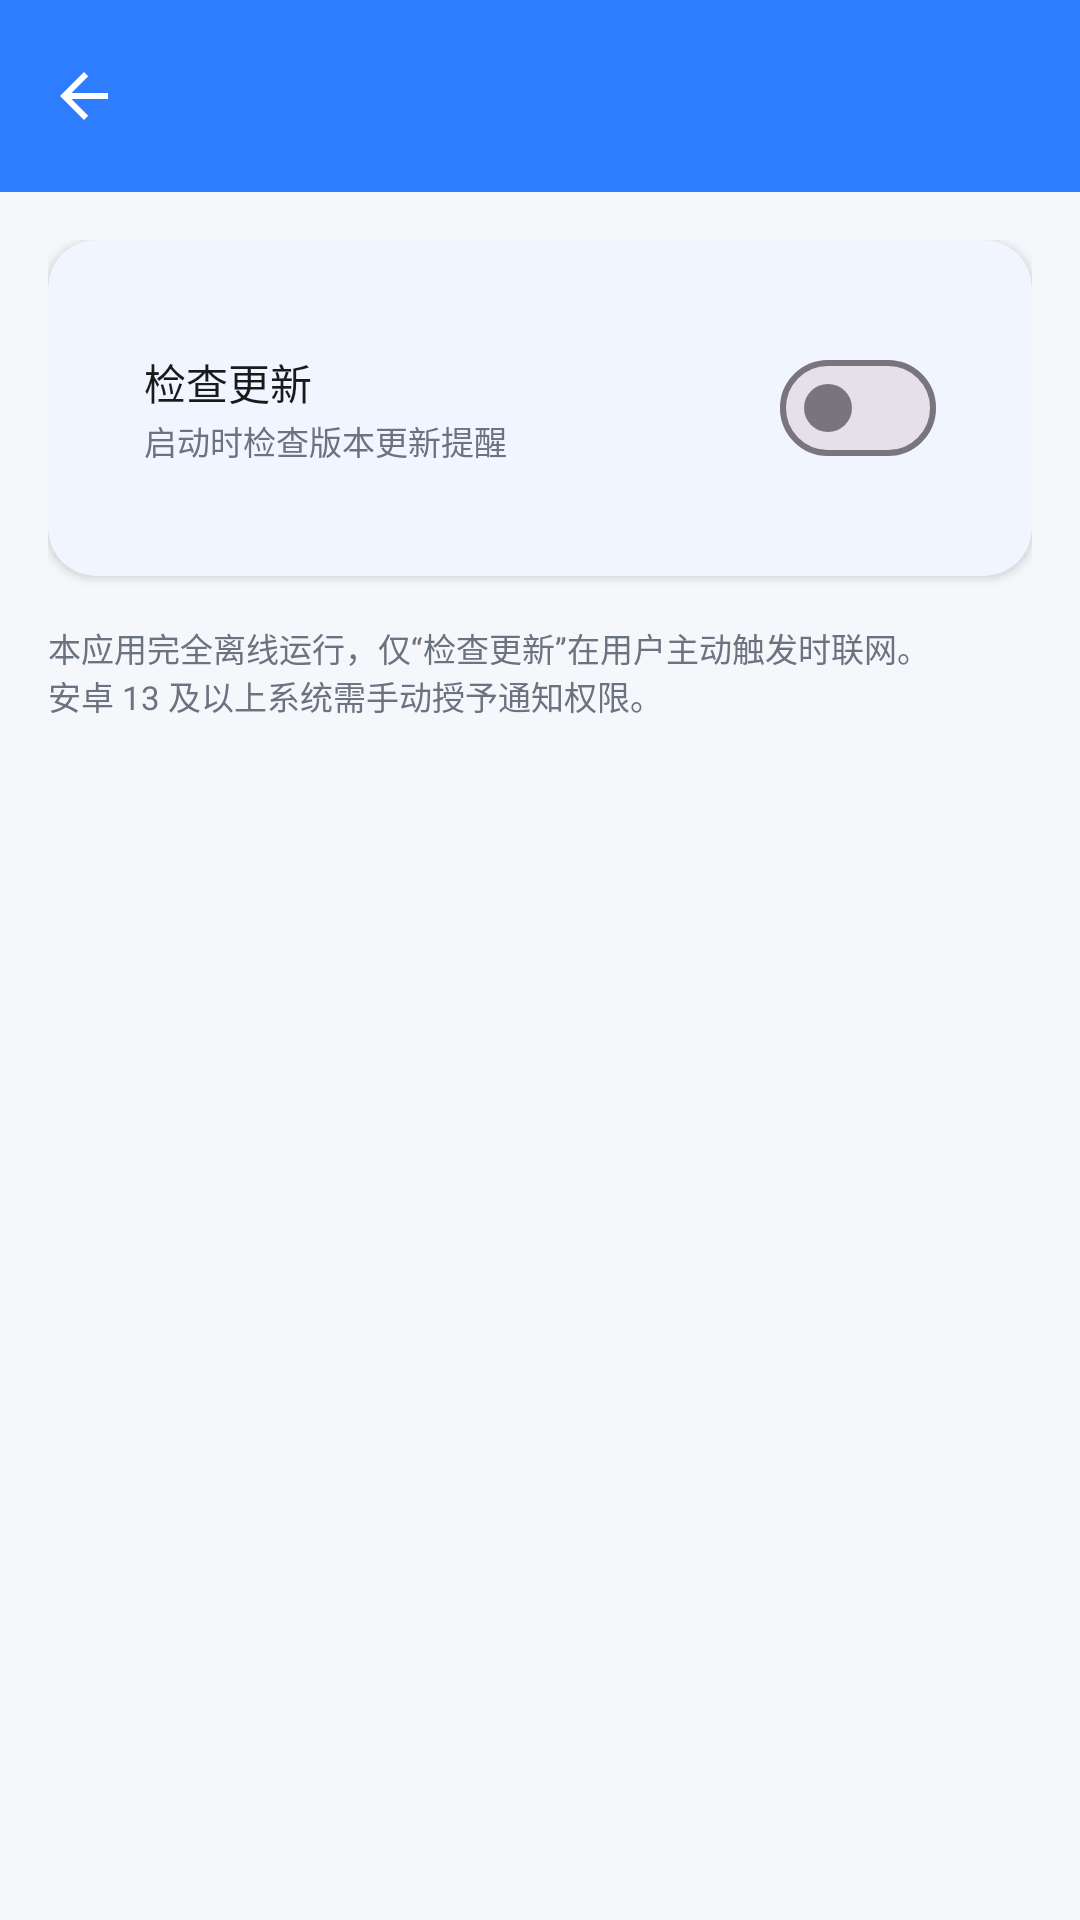

Android layout source for this screen:
<!-- AndroidManifest.xml: application theme Theme.QNGXJ -->
<!-- res/layout/activity_notify.xml -->
<?xml version="1.0" encoding="utf-8"?>
<LinearLayout xmlns:android="http://schemas.android.com/apk/res/android"
    xmlns:app="http://schemas.android.com/apk/res-auto"
    xmlns:tools="http://schemas.android.com/tools"
    android:layout_width="match_parent"
    android:layout_height="match_parent"
    android:orientation="vertical"
    android:background="?android:attr/colorBackground">

    <com.google.android.material.appbar.MaterialToolbar
        android:id="@+id/toolbar"
        android:layout_width="match_parent"
        android:layout_height="?attr/actionBarSize"
        android:background="?attr/colorPrimary"
        app:navigationIcon="@drawable/ic_back"
        app:titleTextColor="@android:color/white" />

    <LinearLayout
        android:layout_width="match_parent"
        android:layout_height="match_parent"
        android:orientation="vertical"
        android:padding="16dp">

        <com.google.android.material.card.MaterialCardView
            android:layout_width="match_parent"
            android:layout_height="wrap_content"
            app:cardCornerRadius="16dp"
            app:cardElevation="2dp"
            app:cardBackgroundColor="?attr/colorSurface">

            <LinearLayout
                android:layout_width="match_parent"
                android:layout_height="wrap_content"
                android:orientation="horizontal"
                android:gravity="center_vertical"
                android:padding="16dp">

                <LinearLayout
                    android:layout_width="0dp"
                    android:layout_height="wrap_content"
                    android:layout_weight="1"
                    android:orientation="vertical">

                    <TextView
                        android:layout_width="match_parent"
                        android:layout_height="wrap_content"
                        android:text="@string/mine_update"
                        android:textColor="?android:attr/textColorPrimary"
                        android:textSize="14sp" />

                    <TextView
                        android:layout_width="match_parent"
                        android:layout_height="wrap_content"
                        android:layout_marginTop="1dp"
                        android:text="启动时检查版本更新提醒"
                        android:textColor="?android:attr/textColorSecondary"
                        android:textSize="11sp" />

                </LinearLayout>

                <com.google.android.material.materialswitch.MaterialSwitch
                    android:id="@+id/switch_update"
                    android:layout_width="wrap_content"
                    android:layout_height="wrap_content" />

            </LinearLayout>

        </com.google.android.material.card.MaterialCardView>

        
        <TextView
            android:id="@+id/tv_notify_hint"
            android:layout_width="match_parent"
            android:layout_height="wrap_content"
            android:layout_marginTop="12dp"
            android:padding="12dp"
            android:background="@drawable/bg_hint_card"
            android:textColor="?android:attr/textColorSecondary"
            android:textSize="12sp"
            android:visibility="gone"
            tools:text="通知权限未开启，点击下方按钮前往系统设置开启"
            tools:visibility="visible" />

        <com.google.android.material.button.MaterialButton
            android:id="@+id/btn_open_notify_settings"
            style="@style/Widget.Material3.Button.OutlinedButton"
            android:layout_width="match_parent"
            android:layout_height="wrap_content"
            android:layout_marginTop="8dp"
            android:text="前往系统通知设置"
            android:visibility="gone"
            app:cornerRadius="20dp" />

        <TextView
            android:layout_width="match_parent"
            android:layout_height="wrap_content"
            android:layout_marginTop="16dp"
            android:text="本应用完全离线运行，仅“检查更新”在用户主动触发时联网。&#10;安卓 13 及以上系统需手动授予通知权限。"
            android:textColor="?android:attr/textColorSecondary"
            android:textSize="11sp" />

    </LinearLayout>

</LinearLayout>
<!-- resources referenced by this layout -->
<resources>
  <!-- drawable bg_hint_card (drawable) -->
  <?xml version="1.0" encoding="utf-8"?>
  <shape xmlns:android="http://schemas.android.com/apk/res/android"
      android:shape="rectangle">
      <solid android:color="@color/lite_badge" />
      <corners android:radius="12dp" />
  </shape>
  <!-- drawable ic_back (drawable) -->
  <?xml version="1.0" encoding="utf-8"?>
  <vector xmlns:android="http://schemas.android.com/apk/res/android"
      android:width="24dp" android:height="24dp" android:viewportWidth="24" android:viewportHeight="24">
      <path android:fillColor="@android:color/white"
          android:pathData="M20,11H7.83l5.59,-5.59L12,4l-8,8 8,8 1.41,-1.41L7.83,13H20v-2z" />
  </vector>
  <string name="mine_update">检查更新</string>
  <style name="Theme.QNGXJ" parent="Theme.QNGXJ.Base" />
  <color name="lite_badge">#00BFA6</color>
  <style name="Theme.QNGXJ.Base" parent="Theme.Material3.DayNight.NoActionBar">
          <item name="colorPrimary">@color/brand_primary</item>
          <item name="colorPrimaryVariant">@color/brand_primary_dark</item>
          <item name="colorOnPrimary">#FFFFFF</item>
          <item name="colorSecondary">@color/brand_accent</item>
          <item name="colorOnSecondary">#FFFFFF</item>
          <item name="android:colorBackground">@color/bg_light</item>
          <item name="colorSurface">@color/card_light</item>
          <item name="colorOnSurface">@color/text_primary_light</item>
          <item name="android:textColorPrimary">@color/text_primary_light</item>
          <item name="android:textColorSecondary">@color/text_secondary_light</item>
          <item name="android:windowBackground">@color/bg_light</item>
          <item name="android:statusBarColor">@color/brand_primary</item>
          <item name="android:navigationBarColor">@color/card_light</item>
          <item name="materialCardViewStyle">@style/Widget.QNGXJ.CardView</item>
      </style>
  <color name="brand_primary">#2E7DFF</color>
  <color name="brand_primary_dark">#1E5FCC</color>
  <color name="brand_accent">#00BFA6</color>
  <color name="bg_light">#F5F7FA</color>
  <color name="card_light">#FFFFFF</color>
  <color name="text_primary_light">#1A1A1A</color>
  <color name="text_secondary_light">#6B7280</color>
  <style name="Widget.QNGXJ.CardView" parent="Widget.Material3.CardView.Filled">
          <item name="cardCornerRadius">16dp</item>
          <item name="cardElevation">2dp</item>
          <item name="cardBackgroundColor">@color/card_light</item>
          <item name="contentPadding">16dp</item>
      </style>
</resources>
